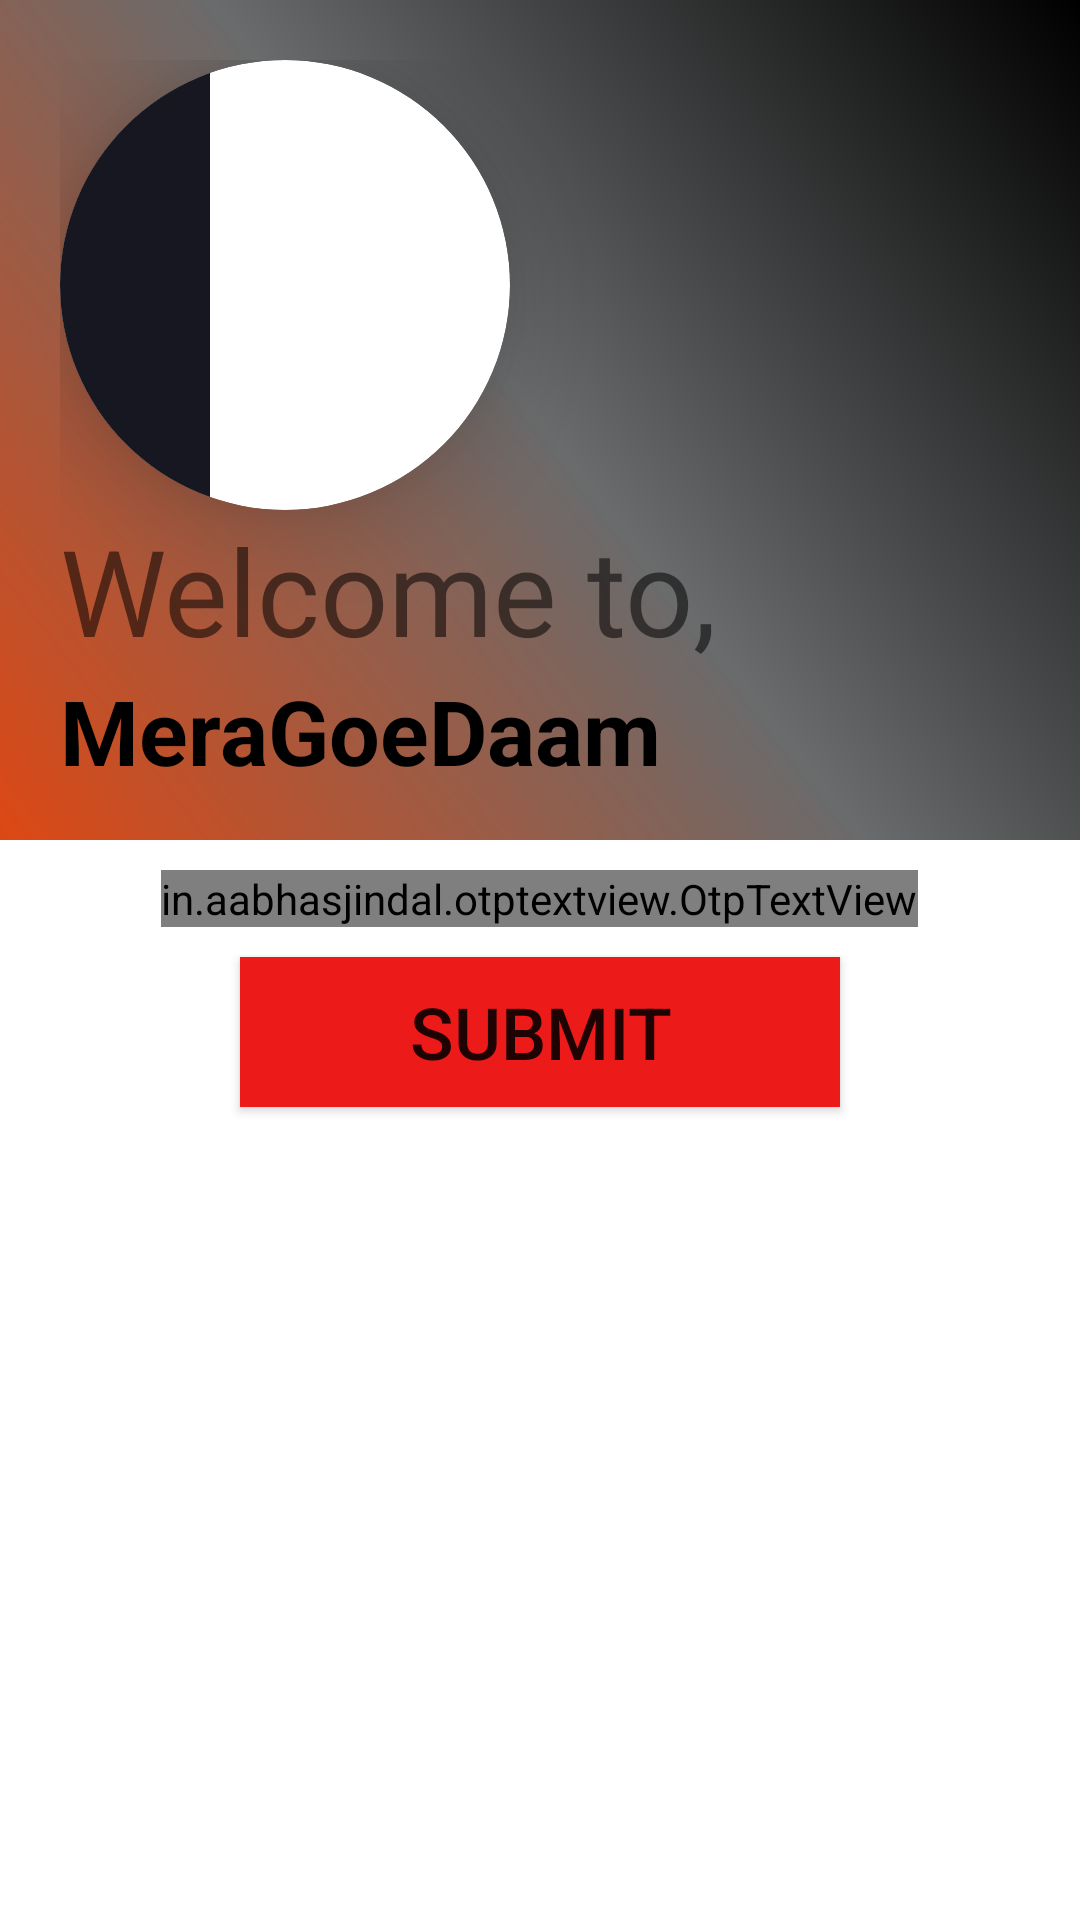

Reconstruct the res/layout file that produces this screen, plus the resources it refers to.
<!-- AndroidManifest.xml: application theme Theme.MeraGoDaam -->
<!-- res/layout/activity_get_otp.xml -->
<?xml version="1.0" encoding="utf-8"?>
<RelativeLayout xmlns:android="http://schemas.android.com/apk/res/android"
    xmlns:app="http://schemas.android.com/apk/res-auto"
    xmlns:tools="http://schemas.android.com/tools"
    android:layout_width="match_parent"
    android:layout_height="match_parent"

    tools:context=".LogInActivity">

    <RelativeLayout
        android:id="@+id/l1"
        android:layout_width="match_parent"
        android:layout_height="280dp"
        android:background="@drawable/gredient_background">

        <LinearLayout

            android:layout_width="wrap_content"
            android:layout_height="wrap_content"
            android:orientation="vertical"
            android:padding="20dp">

            <androidx.cardview.widget.CardView
                android:id="@+id/cd"
                android:layout_width="150dp"
                android:layout_height="150dp"
                android:padding="10dp"


                app:cardCornerRadius="150dp"
                app:cardElevation="20dp">

                <ImageView
                    android:id="@+id/img_s"
                    android:layout_width="wrap_content"
                    android:layout_height="150dp"
                    android:background="#161720"
                    android:padding="25dp"
                    android:src="@drawable/shopping_cart" />


            </androidx.cardview.widget.CardView>

            <TextView

                android:layout_width="wrap_content"
                android:layout_height="wrap_content"
                android:text="Welcome to, "
                android:textSize="40sp" />

            <TextView

                android:layout_width="wrap_content"
                android:layout_height="wrap_content"
                android:text="MeraGoeDaam"
                android:textColor="@color/black"
                android:textSize="30sp"
                android:textStyle="bold" />
        </LinearLayout>
    </RelativeLayout>

    <LinearLayout
        android:layout_width="match_parent"
        android:layout_height="wrap_content"
        android:layout_below="@+id/l1"

        android:orientation="vertical"
        android:padding="10dp">

        
        
        
        
        
        

        <in.aabhasjindal.otptextview.OtpTextView
            android:id="@+id/otp_view"
            android:layout_width="wrap_content"
            android:layout_height="wrap_content"
            android:textColor="#CF1C1C"
            app:height="40dp"
            app:width="40dp"
            app:bar_enabled="true"
            app:bar_height="2dp"
            app:length="6"
            app:otp_box_background="@drawable/boarder"

            android:layout_gravity="center"

            app:otp_text_size="24dp" />


        <Button
            android:id="@+id/btnSubmit"
            android:layout_width="200dp"
            android:layout_height="50dp"
            android:layout_gravity="center"
            android:layout_margin="10dp"
            android:background="@color/purple_700"
            android:text="Submit"
            android:textSize="24sp" />

        <ProgressBar
            android:layout_gravity="center"
            android:layout_width="50dp"
            android:layout_height="50dp"
            android:id="@+id/getOtpProgressBar"
            android:visibility="gone" />


    </LinearLayout>

</RelativeLayout>
<!-- resources referenced by this layout -->
<resources>
  <color name="black">#FF000000</color>
  <color name="purple_700">#ED1A1A</color>
  <!-- drawable boarder (drawable) -->
  <?xml version="1.0" encoding="utf-8"?>
  <shape xmlns:android="http://schemas.android.com/apk/res/android"
      android:shape="rectangle" >
  
      
      <solid
          android:color="#00000000" >
      </solid>
  
      
      <stroke
          android:width="1dp"
          android:color="#E4110815" >
      </stroke>
  
      
      <corners
          android:radius="2dp"   >
      </corners>
  
  </shape>
  <!-- drawable gredient_background (drawable) -->
  <?xml version="1.0" encoding="utf-8"?>
  <shape android:shape="rectangle"
      xmlns:android="http://schemas.android.com/apk/res/android">
  
      <gradient
          android:startColor="#dd4814"
          android:centerColor="#696B6C"
          android:endColor="#ff000000"
          android:angle="45"
          android:type="linear" />
  </shape>
  <style name="Theme.MeraGoDaam" parent="Theme.MaterialComponents.DayNight.NoActionBar">
          
          <item name="colorPrimary">@color/purple_500</item>
          <item name="colorPrimaryVariant">@color/purple_700</item>
          <item name="colorOnPrimary">@color/white</item>
          
          <item name="colorSecondary">@color/teal_200</item>
          <item name="colorSecondaryVariant">@color/teal_700</item>
          <item name="colorOnSecondary">@color/black</item>
          
          <item name="android:statusBarColor" tools:targetApi="l">?attr/colorPrimaryVariant</item>
          
      </style>
  <color name="purple_500">#E65151</color>
  <color name="white">#FFFFFFFF</color>
  <color name="teal_200">#FF03DAC5</color>
  <color name="teal_700">#FF018786</color>
</resources>
